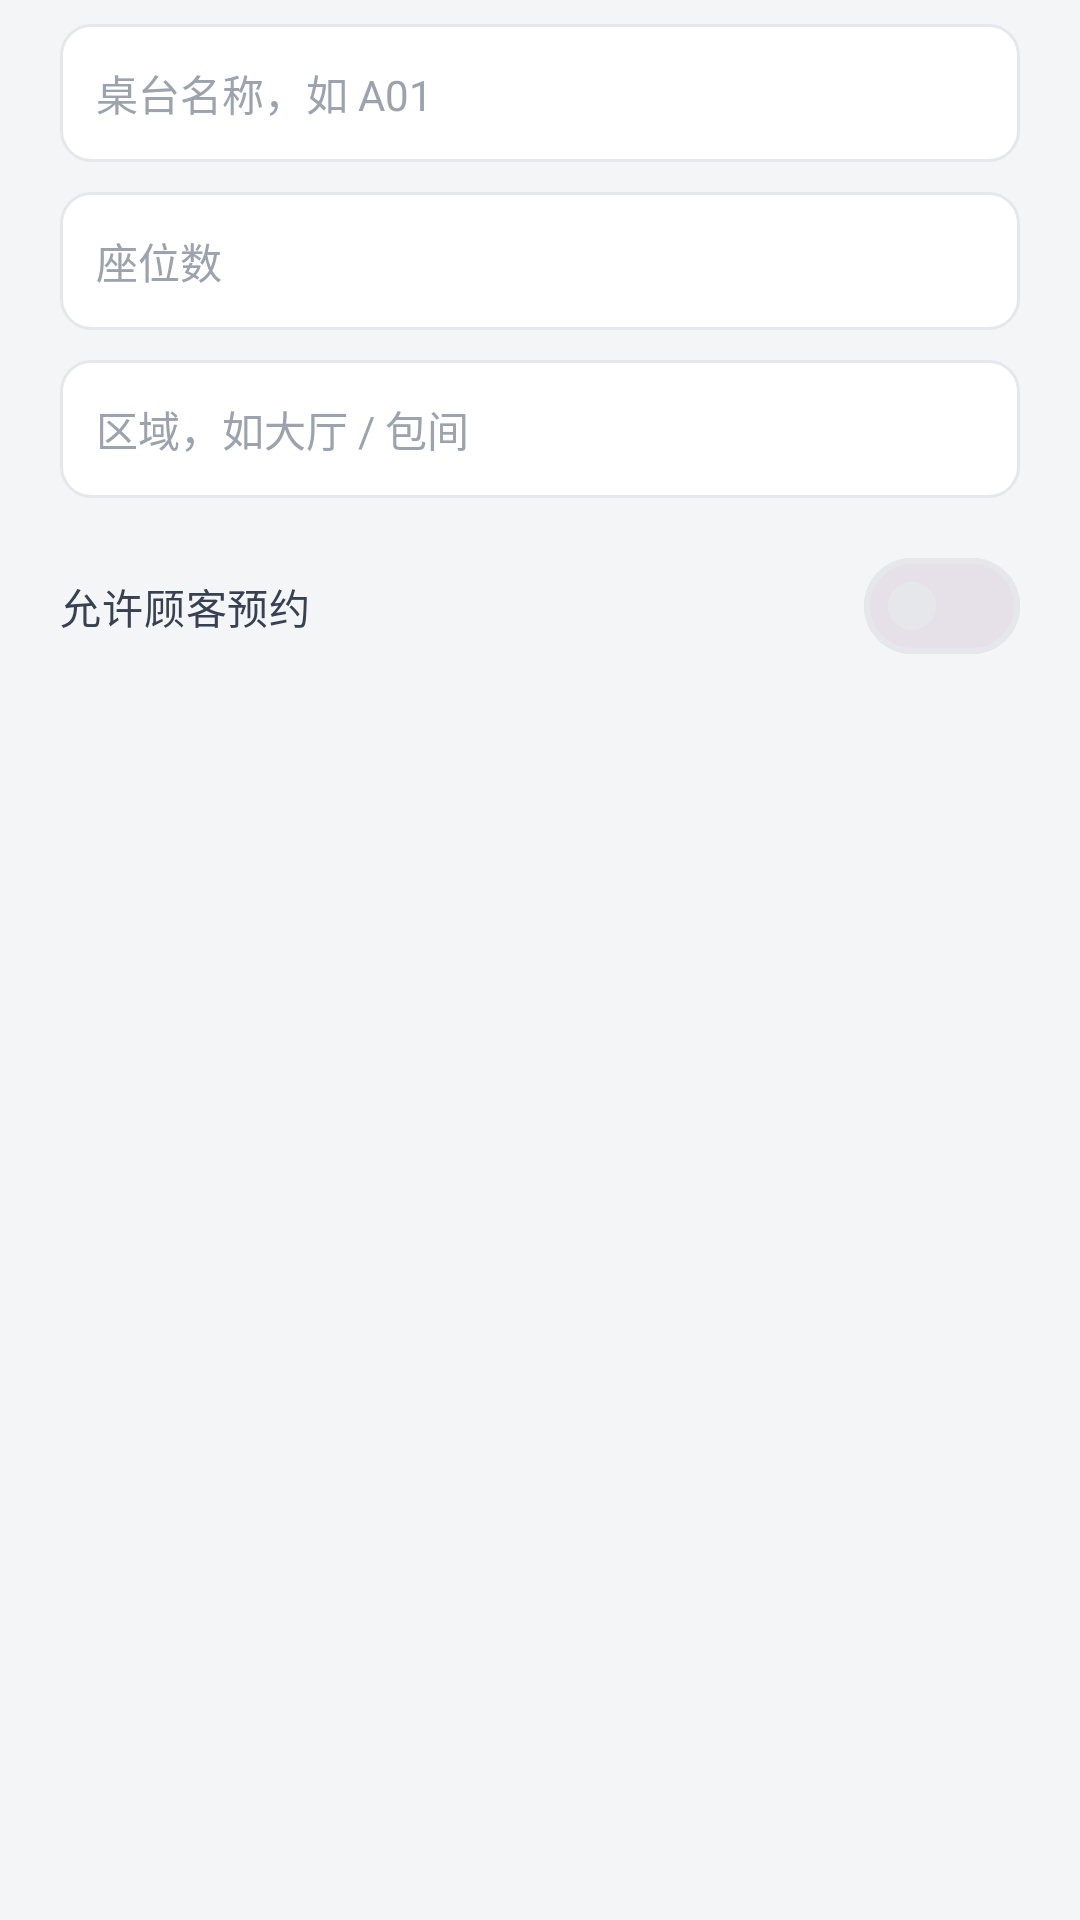

Reconstruct the res/layout file that produces this screen, plus the resources it refers to.
<!-- AndroidManifest.xml: application theme Theme.OrplAdmin -->
<!-- res/layout/dialog_table_edit.xml -->
<?xml version="1.0" encoding="utf-8"?>
<LinearLayout xmlns:android="http://schemas.android.com/apk/res/android"
    android:layout_width="match_parent"
    android:layout_height="wrap_content"
    android:orientation="vertical"
    android:paddingStart="20dp"
    android:paddingTop="8dp"
    android:paddingEnd="20dp">

    <EditText
        android:id="@+id/et_name"
        style="@style/Widget.Orpl.Input"
        android:layout_width="match_parent"
        android:layout_height="@dimen/input_height"
        android:hint="桌台名称，如 A01"
        android:inputType="text"
        android:maxLines="1" />

    <EditText
        android:id="@+id/et_seats"
        style="@style/Widget.Orpl.Input"
        android:layout_width="match_parent"
        android:layout_height="@dimen/input_height"
        android:layout_marginTop="10dp"
        android:hint="座位数"
        android:inputType="number"
        android:maxLength="2" />

    <EditText
        android:id="@+id/et_area"
        style="@style/Widget.Orpl.Input"
        android:layout_width="match_parent"
        android:layout_height="@dimen/input_height"
        android:layout_marginTop="10dp"
        android:hint="区域，如大厅 / 包间"
        android:inputType="text"
        android:maxLines="1" />

    <LinearLayout
        android:layout_width="match_parent"
        android:layout_height="wrap_content"
        android:layout_marginTop="12dp"
        android:gravity="center_vertical"
        android:orientation="horizontal">

        <TextView
            style="@style/Text.Orpl.Body"
            android:layout_width="0dp"
            android:layout_height="wrap_content"
            android:layout_weight="1"
            android:text="允许顾客预约"
            android:textSize="13.5sp" />

        <com.google.android.material.materialswitch.MaterialSwitch
            android:id="@+id/sw_reservation"
            android:layout_width="wrap_content"
            android:layout_height="wrap_content" />
    </LinearLayout>
</LinearLayout>
<!-- resources referenced by this layout -->
<resources>
  <dimen name="input_height">46dp</dimen>
  <style name="Text.Orpl.Body" parent="TextAppearance.Material3.BodyMedium">
          <item name="android:textSize">14sp</item>
          <item name="android:textColor">@color/ink_2</item>
          <item name="android:lineSpacingExtra">3dp</item>
      </style>
  <style name="Widget.Orpl.Input" parent="Widget.AppCompat.EditText">
          <item name="android:background">@drawable/bg_input</item>
          <item name="android:minHeight">@dimen/input_height</item>
          <item name="android:paddingStart">12dp</item>
          <item name="android:paddingEnd">12dp</item>
          <item name="android:textSize">14sp</item>
          <item name="android:textColor">@color/ink</item>
          <item name="android:textColorHint">@color/muted_2</item>
          <item name="android:textCursorDrawable">@null</item>
      </style>
  <style name="Theme.OrplAdmin" parent="Theme.Material3.Light.NoActionBar">
          <item name="colorPrimary">@color/brand</item>
          <item name="colorOnPrimary">@color/white</item>
          <item name="colorPrimaryContainer">@color/brand_soft</item>
          <item name="colorOnPrimaryContainer">@color/brand_strong</item>
          <item name="colorSecondary">@color/brand_strong</item>
          <item name="colorOnSecondary">@color/white</item>
          <item name="colorSurface">@color/card</item>
          <item name="colorOnSurface">@color/ink</item>
          <item name="colorSurfaceVariant">@color/bg</item>
          <item name="colorOnSurfaceVariant">@color/muted</item>
          <item name="colorOutline">@color/line</item>
          <item name="colorError">@color/danger</item>
          <item name="android:colorBackground">@color/bg</item>
          <item name="android:textColorPrimary">@color/ink</item>
          <item name="android:textColorSecondary">@color/muted</item>
          <item name="android:statusBarColor">@color/card</item>
          <item name="android:navigationBarColor">@color/card</item>
          <item name="android:windowLightStatusBar" tools:targetApi="m">true</item>
          <item name="android:windowBackground">@color/bg</item>
          <item name="materialAlertDialogTheme">@style/ThemeOverlay.Orpl.Dialog</item>
      </style>
  <color name="ink_2">#374151</color>
  <!-- drawable bg_input (drawable) -->
  <?xml version="1.0" encoding="utf-8"?>
  <shape xmlns:android="http://schemas.android.com/apk/res/android" android:shape="rectangle">
      <corners android:radius="10dp" />
      <solid android:color="@color/card" />
      <stroke android:width="1dp" android:color="@color/line" />
  </shape>
  <color name="ink">#1F2937</color>
  <color name="muted_2">#9CA3AF</color>
  <color name="brand">#E8552D</color>
  <color name="white">#FFFFFF</color>
  <color name="brand_soft">#FFF0EB</color>
  <color name="brand_strong">#C9431F</color>
  <color name="card">#FFFFFF</color>
  <color name="bg">#F4F5F7</color>
  <color name="muted">#6B7280</color>
  <color name="line">#E5E7EB</color>
  <color name="danger">#C62828</color>
  <style name="ThemeOverlay.Orpl.Dialog" parent="ThemeOverlay.Material3.MaterialAlertDialog">
          <item name="colorPrimary">@color/brand</item>
          <item name="shapeAppearanceOverlay">@style/ShapeAppearance.Orpl.Dialog</item>
      </style>
  <style name="ShapeAppearance.Orpl.Dialog" parent="">
          <item name="cornerFamily">rounded</item>
          <item name="cornerSize">16dp</item>
      </style>
</resources>
